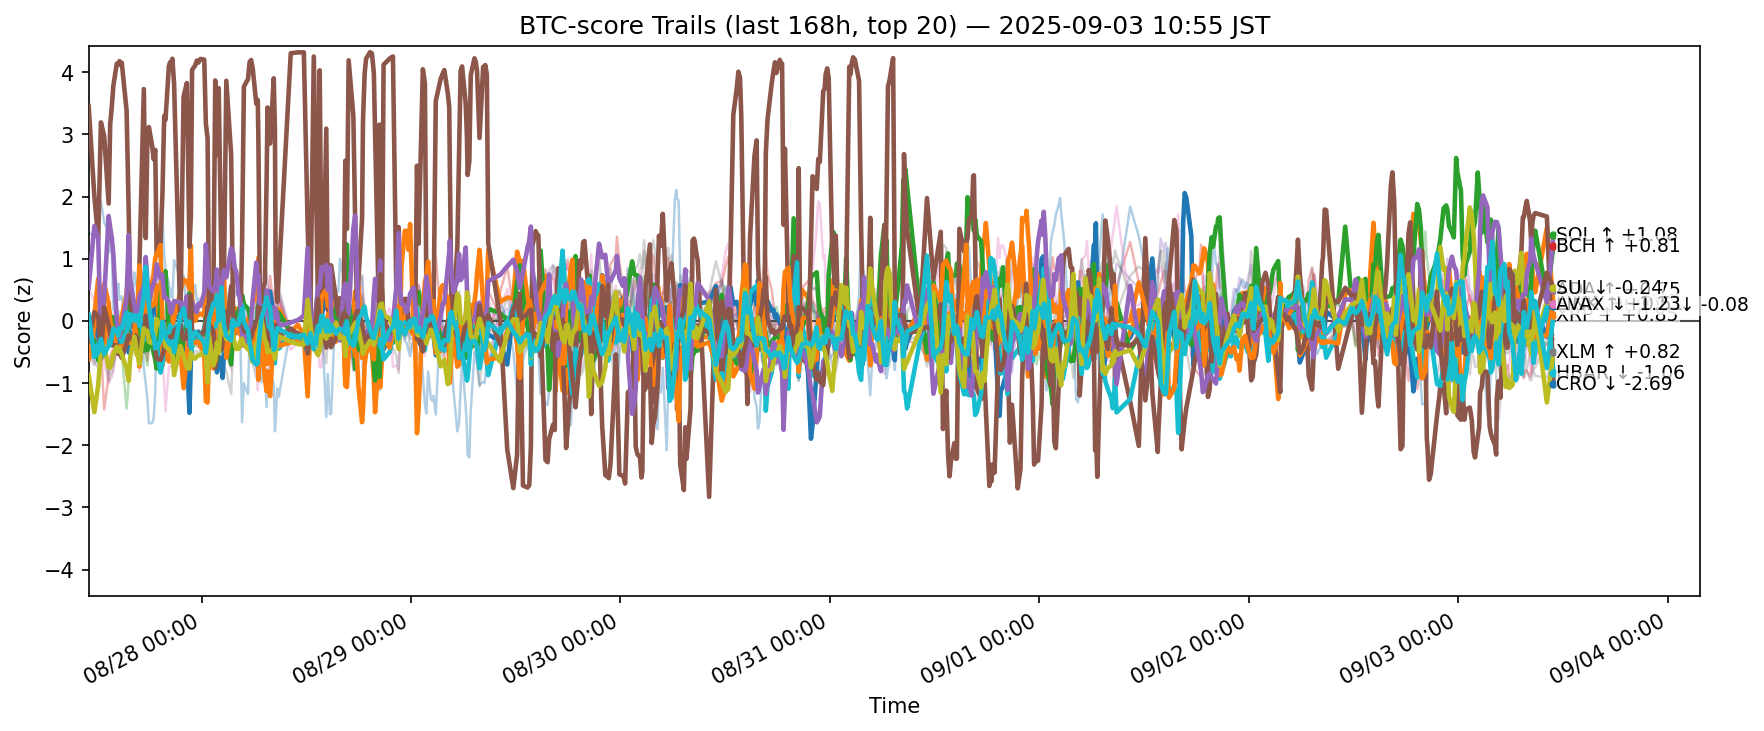

Source data for this figure (header and first rows):
ts, side, symbol, score
2025-08-27 02:03:15.087488+00:00, btc, ADA, -0.2482
2025-08-27 02:03:15.087488+00:00, btc, AVAX, -0.4878
2025-08-27 02:03:15.087488+00:00, btc, BCH, -0.1615
2025-08-27 02:03:15.087488+00:00, btc, BNB, -0.6291
2025-08-27 02:03:15.087488+00:00, btc, BTC, -0.5333
2025-08-27 02:03:15.087488+00:00, btc, CRO, 3.458
2025-08-27 02:03:15.087488+00:00, btc, DOGE, 0.5187
2025-08-27 02:03:15.087488+00:00, btc, ETH, -0.3567
2025-08-27 02:03:15.087488+00:00, btc, HBAR, -0.5598
2025-08-27 02:03:15.087488+00:00, btc, HYPE, 1.421
2025-08-27 02:03:15.087488+00:00, btc, LINK, -0.6144
2025-08-27 02:03:15.087488+00:00, btc, LTC, -0.2788
2025-08-27 02:03:15.087488+00:00, btc, SHIB, -0.03931
2025-08-27 02:03:15.087488+00:00, btc, SOL, 0.5326
2025-08-27 02:03:15.087488+00:00, btc, SUI, -0.3249
2025-08-27 02:03:15.087488+00:00, btc, TON, -0.1514
2025-08-27 02:03:15.087488+00:00, btc, TRX, -0.5207
2025-08-27 02:03:15.087488+00:00, btc, UNI, -0.31
2025-08-27 02:03:15.087488+00:00, btc, XLM, -0.8697
2025-08-27 02:03:15.087488+00:00, btc, XRP, 0.09988
2025-08-27 02:42:13.814976+00:00, btc, ADA, -0.07872
2025-08-27 02:42:13.814976+00:00, btc, AVAX, 0.07798
2025-08-27 02:42:13.814976+00:00, btc, BCH, -0.3158
2025-08-27 02:42:13.814976+00:00, btc, BNB, -0.2846
2025-08-27 02:42:13.814976+00:00, btc, BTC, -0.6454
2025-08-27 02:42:13.814976+00:00, btc, CRO, 2.012
2025-08-27 02:42:13.814976+00:00, btc, DOGE, 0.3191
2025-08-27 02:42:13.814976+00:00, btc, ETH, 0.1075
2025-08-27 02:42:13.814976+00:00, btc, HBAR, -0.4874
2025-08-27 02:42:13.814976+00:00, btc, HYPE, 1.356
2025-08-27 02:42:13.814976+00:00, btc, LINK, -0.08644
2025-08-27 02:42:13.814976+00:00, btc, LTC, -0.3173
2025-08-27 02:42:13.814976+00:00, btc, SHIB, -0.2125
2025-08-27 02:42:13.814976+00:00, btc, SOL, 1.526
2025-08-27 02:42:13.814976+00:00, btc, SUI, 0.1395
2025-08-27 02:42:13.814976+00:00, btc, TON, -0.2742
2025-08-27 02:42:13.814976+00:00, btc, TRX, -0.7126
2025-08-27 02:42:13.814976+00:00, btc, UNI, -0.131
2025-08-27 02:42:13.814976+00:00, btc, XLM, -1.467
2025-08-27 02:42:13.814976+00:00, btc, XRP, -0.5809
2025-08-27 03:08:58.777551+00:00, btc, ADA, -0.2392
2025-08-27 03:08:58.777551+00:00, btc, AVAX, 0.685
2025-08-27 03:08:58.777551+00:00, btc, BCH, -0.6351
2025-08-27 03:08:58.777551+00:00, btc, BNB, -0.1016
2025-08-27 03:08:58.777551+00:00, btc, BTC, -0.7568
2025-08-27 03:08:58.777551+00:00, btc, CRO, 1.317
2025-08-27 03:08:58.777551+00:00, btc, DOGE, -0.06125
2025-08-27 03:08:58.777551+00:00, btc, ETH, 0.324
2025-08-27 03:08:58.777551+00:00, btc, HBAR, -0.3727
2025-08-27 03:08:58.777551+00:00, btc, HYPE, 1.557
2025-08-27 03:08:58.777551+00:00, btc, LINK, 0.1665
2025-08-27 03:08:58.777551+00:00, btc, LTC, -0.1186
2025-08-27 03:08:58.777551+00:00, btc, SHIB, -0.6547
2025-08-27 03:08:58.777551+00:00, btc, SOL, 1.335
2025-08-27 03:08:58.777551+00:00, btc, SUI, 0.082
2025-08-27 03:08:58.777551+00:00, btc, TON, -0.4571
2025-08-27 03:08:58.777551+00:00, btc, TRX, -0.453
2025-08-27 03:08:58.777551+00:00, btc, UNI, -0.1369
2025-08-27 03:08:58.777551+00:00, btc, XLM, -1.031
2025-08-27 03:08:58.777551+00:00, btc, XRP, -0.5047
... 12,360 more rows
